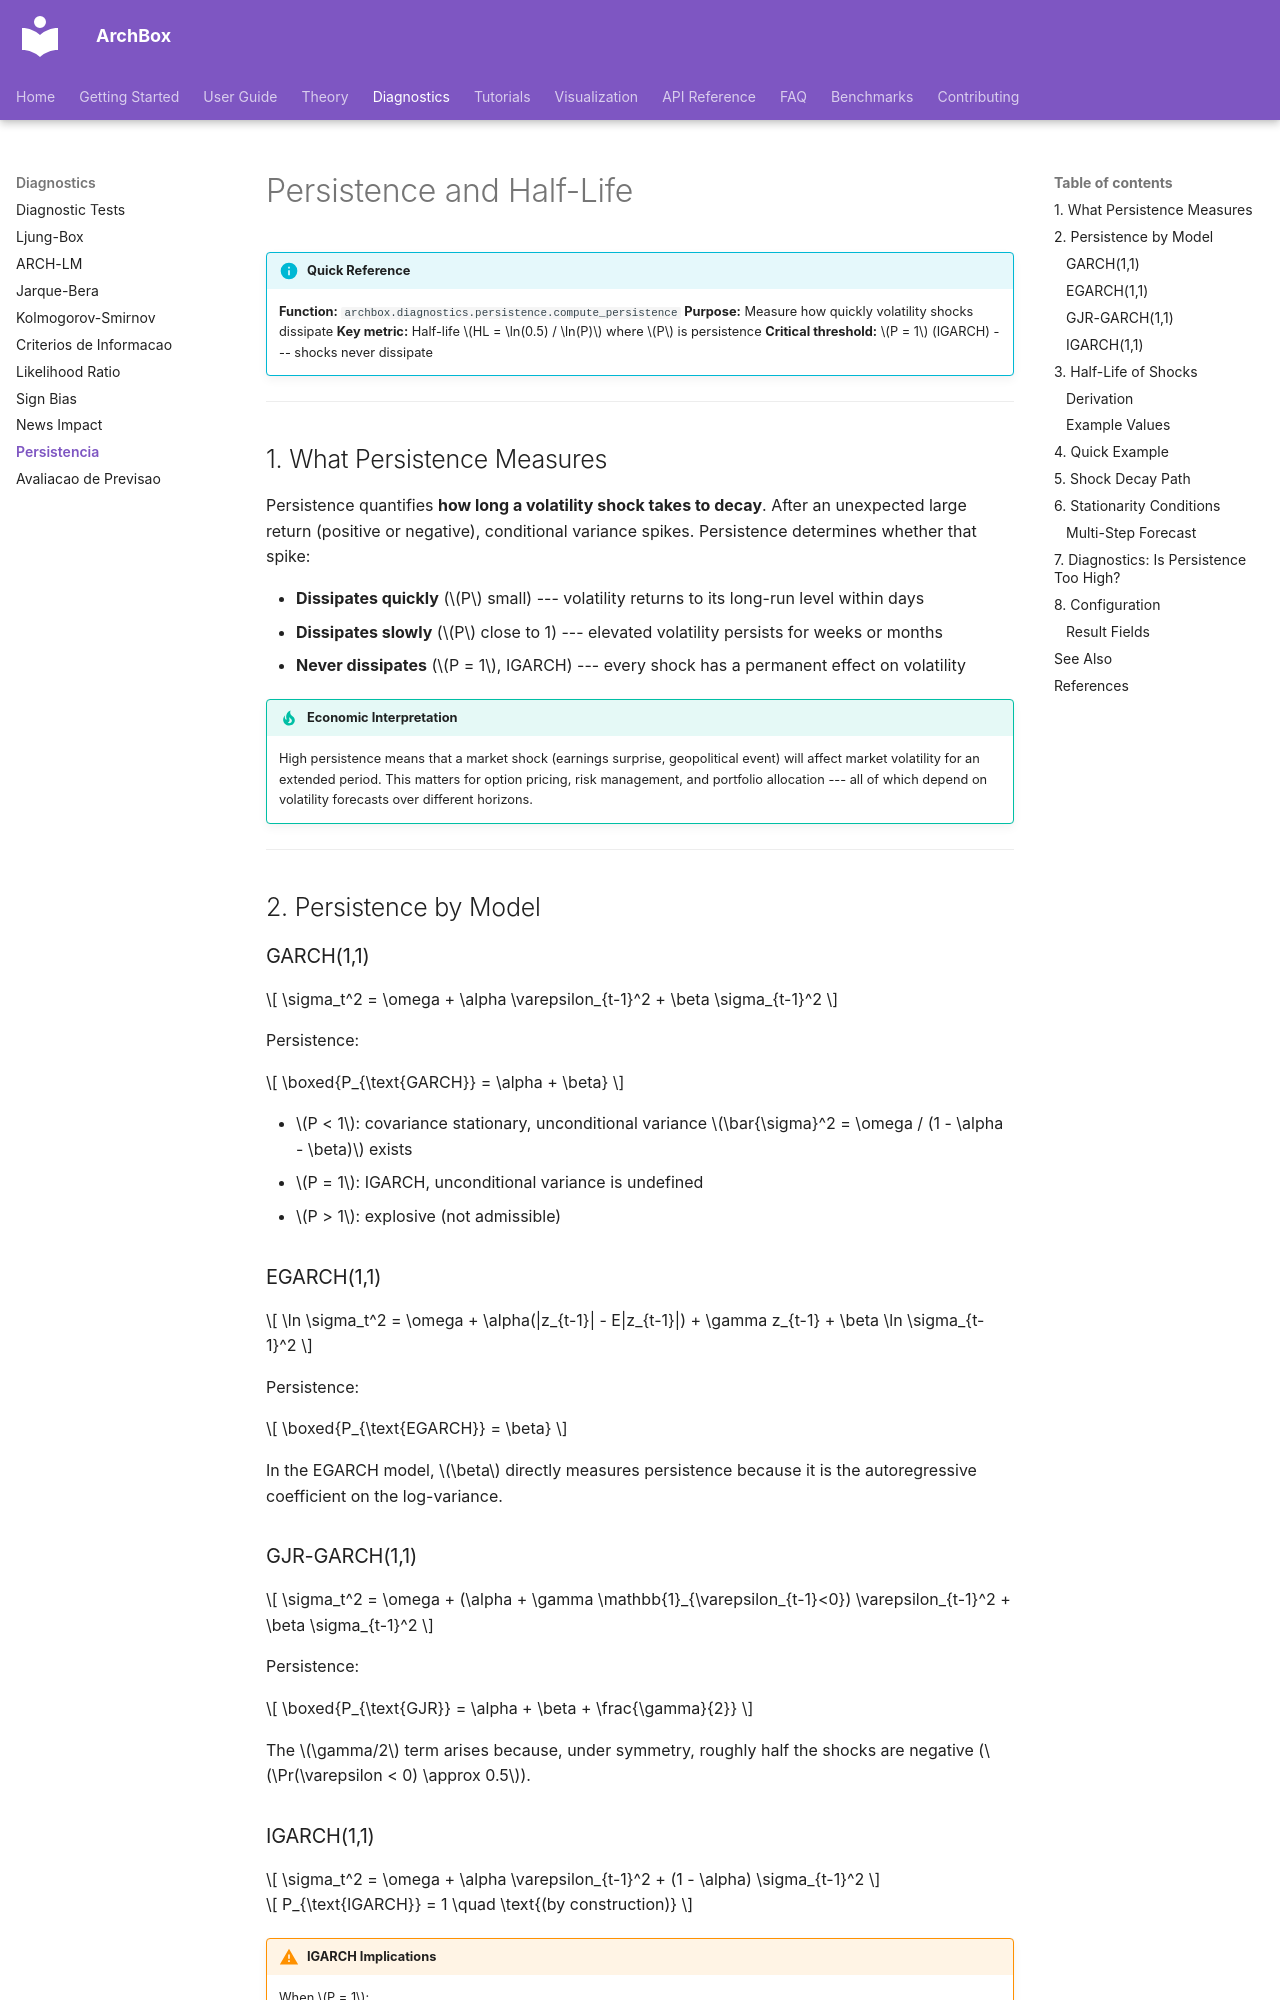

repository: ArchBox-GARCH-Models/archbox · page: diagnostics/persistence/index.html · generator: mkdocs

---
title: "Persistence and Half-Life"
description: "Volatility persistence measures and half-life of shocks for GARCH, EGARCH, GJR and IGARCH models"
---

# Persistence and Half-Life

!!! info "Quick Reference"
    **Function:** `archbox.diagnostics.persistence.compute_persistence`
    **Purpose:** Measure how quickly volatility shocks dissipate
    **Key metric:** Half-life $HL = \ln(0.5) / \ln(P)$ where $P$ is persistence
    **Critical threshold:** $P = 1$ (IGARCH) --- shocks never dissipate

---

## 1. What Persistence Measures

Persistence quantifies **how long a volatility shock takes to decay**. After an unexpected large return (positive or negative), conditional variance spikes. Persistence determines whether that spike:

- **Dissipates quickly** ($P$ small) --- volatility returns to its long-run level within days
- **Dissipates slowly** ($P$ close to 1) --- elevated volatility persists for weeks or months
- **Never dissipates** ($P = 1$, IGARCH) --- every shock has a permanent effect on volatility

!!! tip "Economic Interpretation"
    High persistence means that a market shock (earnings surprise, geopolitical event) will affect market volatility for an extended period. This matters for option pricing, risk management, and portfolio allocation --- all of which depend on volatility forecasts over different horizons.

---

## 2. Persistence by Model

### GARCH(1,1)

$$
\sigma_t^2 = \omega + \alpha \varepsilon_{t-1}^2 + \beta \sigma_{t-1}^2
$$

Persistence:

$$
\boxed{P_{\text{GARCH}} = \alpha + \beta}
$$

- $P < 1$: covariance stationary, unconditional variance $\bar{\sigma}^2 = \omega / (1 - \alpha - \beta)$ exists
- $P = 1$: IGARCH, unconditional variance is undefined
- $P > 1$: explosive (not admissible)

### EGARCH(1,1)

$$
\ln \sigma_t^2 = \omega + \alpha(|z_{t-1}| - E|z_{t-1}|) + \gamma z_{t-1} + \beta \ln \sigma_{t-1}^2
$$

Persistence:

$$
\boxed{P_{\text{EGARCH}} = \beta}
$$

In the EGARCH model, $\beta$ directly measures persistence because it is the autoregressive coefficient on the log-variance.

### GJR-GARCH(1,1)

$$
\sigma_t^2 = \omega + (\alpha + \gamma \mathbb{1}_{\varepsilon_{t-1}<0}) \varepsilon_{t-1}^2 + \beta \sigma_{t-1}^2
$$

Persistence:

$$
\boxed{P_{\text{GJR}} = \alpha + \beta + \frac{\gamma}{2}}
$$

The $\gamma/2$ term arises because, under symmetry, roughly half the shocks are negative ($\Pr(\varepsilon < 0) \approx 0.5$).
